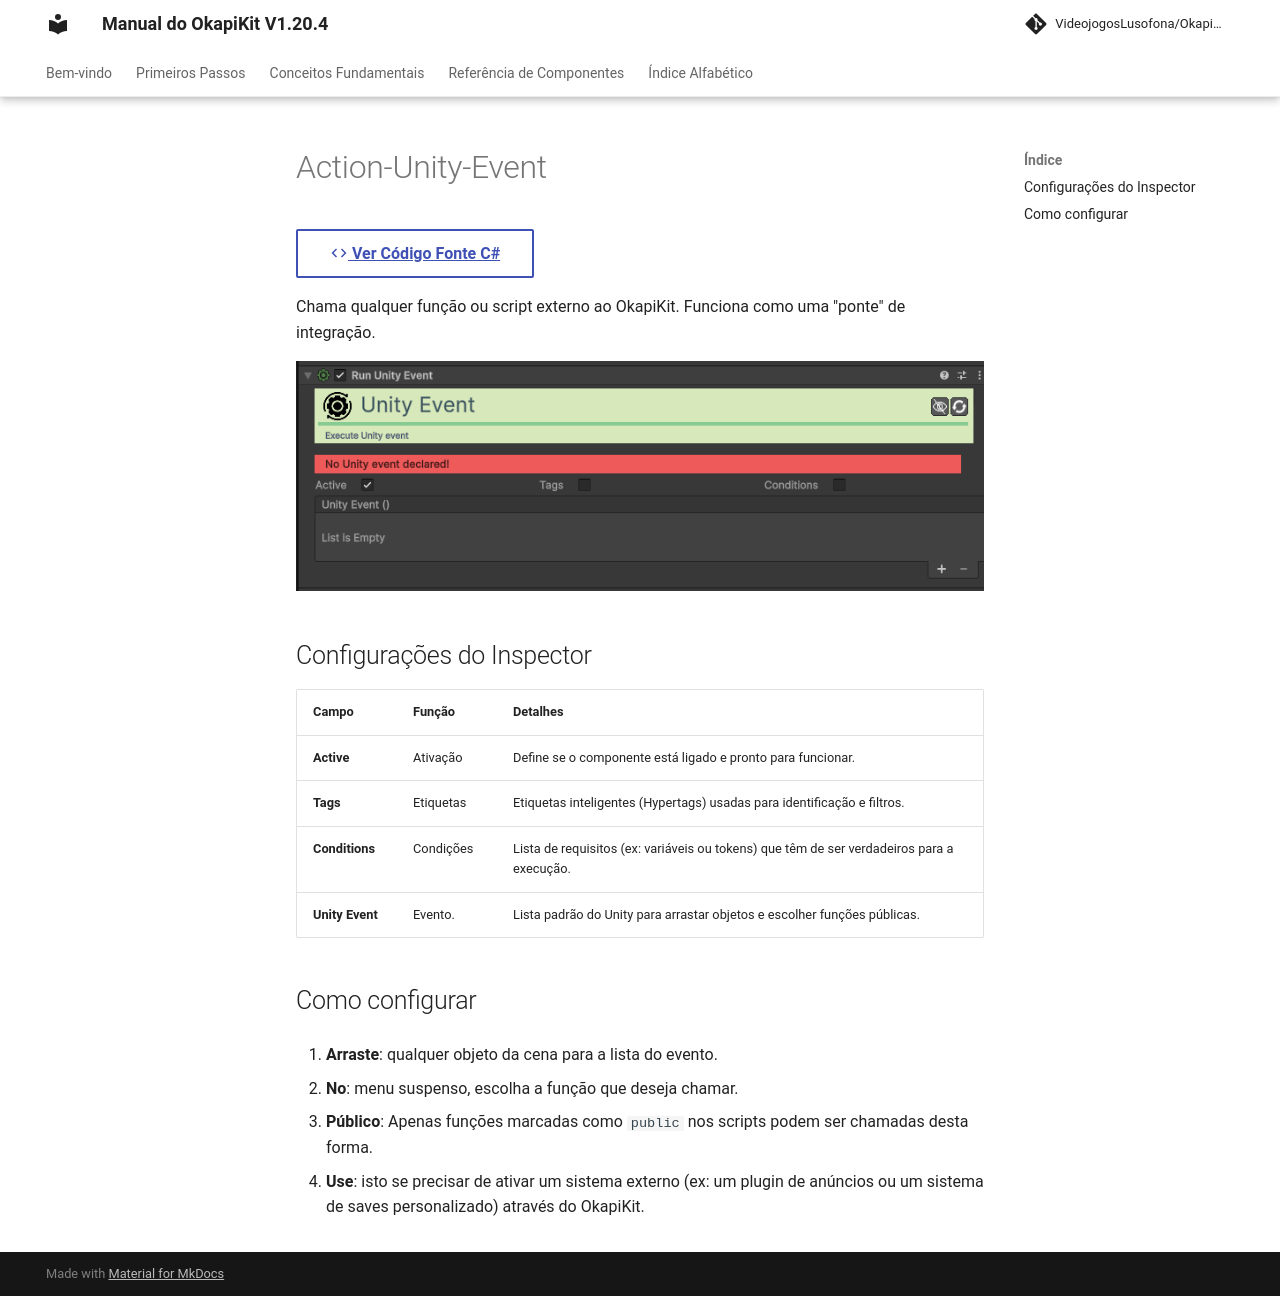

repository: pedrobaratafernandes/okapikit-manual · page: component/action/Action-Unity-Event/index.html · generator: mkdocs

# Action-Unity-Event

[:material-code-tags: Ver Código Fonte C#](https://github.com/VideojogosLusofona/OkapiKit/blob/main/Assets/OkapiKit/Scripts/Actions/ActionUnityEvent.cs){ .md-button }



Chama qualquer função ou script externo ao OkapiKit. Funciona como uma "ponte" de integração.

![Action Run Unity Event](../../assets/images/action/Action-Unity-Event.png)

## Configurações do Inspector

| Campo | Função | Detalhes |
| :--- | :--- | :--- |
| **Active** | Ativação | Define se o componente está ligado e pronto para funcionar. |
| **Tags** | Etiquetas | Etiquetas inteligentes (Hypertags) usadas para identificação e filtros. |
| **Conditions** | Condições | Lista de requisitos (ex: variáveis ou tokens) que têm de ser verdadeiros para a execução. |
| **Unity Event** | Evento. | Lista padrão do Unity para arrastar objetos e escolher funções públicas. |

## Como configurar

1. **Arraste**: qualquer objeto da cena para a lista do evento.

2. **No**: menu suspenso, escolha a função que deseja chamar.

3. **Público**: Apenas funções marcadas como `public` nos scripts podem ser chamadas desta forma.

4. **Use**: isto se precisar de ativar um sistema externo (ex: um plugin de anúncios ou um sistema de saves personalizado) através do OkapiKit.
